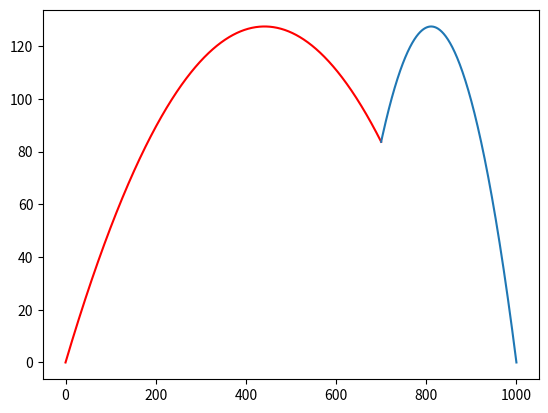

Recreate this plot in Python.
#Jedan hitac je ispaljen brzinom v0 pod uglom alfa, dok je drugi sa rastojanja d ispaljen u istom trenutku prema
#prvom. Kojom brzinom i pod kojim uglom je potrebno ispaliti drugi hitac tako da na rastojanju d1 pogodi prvi hitac?
#Prikazati putanje do trenutka sudara

import numpy as np
import matplotlib.pyplot as plt

from sympy import *

alfa = np.deg2rad(30)
v1 = 100
g = 9.81
d = 1000
d1 = 700

v2 = Symbol('v2')
beta = Symbol('beta')
t = Symbol('t')

x1 = v1 * cos(alfa) * t
y1 = -1/2 * g * t**2 + v1 * sin(alfa) * t
x2 = d - v2 * cos(beta) * t
y2 = -1/2 * g * t**2 + v2 * sin(beta) * t

tau = float(solve(x1 - d1, t)[0]) #Prva vrednost je funkcija kojoj se traži nula, po promenljivoj koja je drugi argument

h1 = y1.subs({t:tau}) #Menja vrednost tau u promenljivu t kod funkcije y1
resenje = solve([(x2 - d1).subs({t:tau}), (y2 - h1).subs({t:tau})])[0] #Uzimamo pozitivno rešenje

print(resenje)

#Računanje putanja
BETA = float(resenje[beta])
V2 = float(resenje[v2])
T = np.linspace(0, tau, 1000)
X1 = np.zeros_like(T)
Y1 = np.zeros_like(T)
X2 = np.zeros_like(T)
Y2 = np.zeros_like(T)

for i, dt in enumerate(T):
    X1[i] = x1.subs({t:dt})
    Y1[i] = y1.subs({t:dt})
    X2[i] = x2.subs({t:dt, beta:BETA, v2:V2})
    Y2[i] = y2.subs({t:dt, beta:BETA, v2:V2})

#Plotovanje putanja
plt.figure(1)
plt.plot(X1, Y1, 'r')
plt.plot(X2, Y2)
plt.show()
